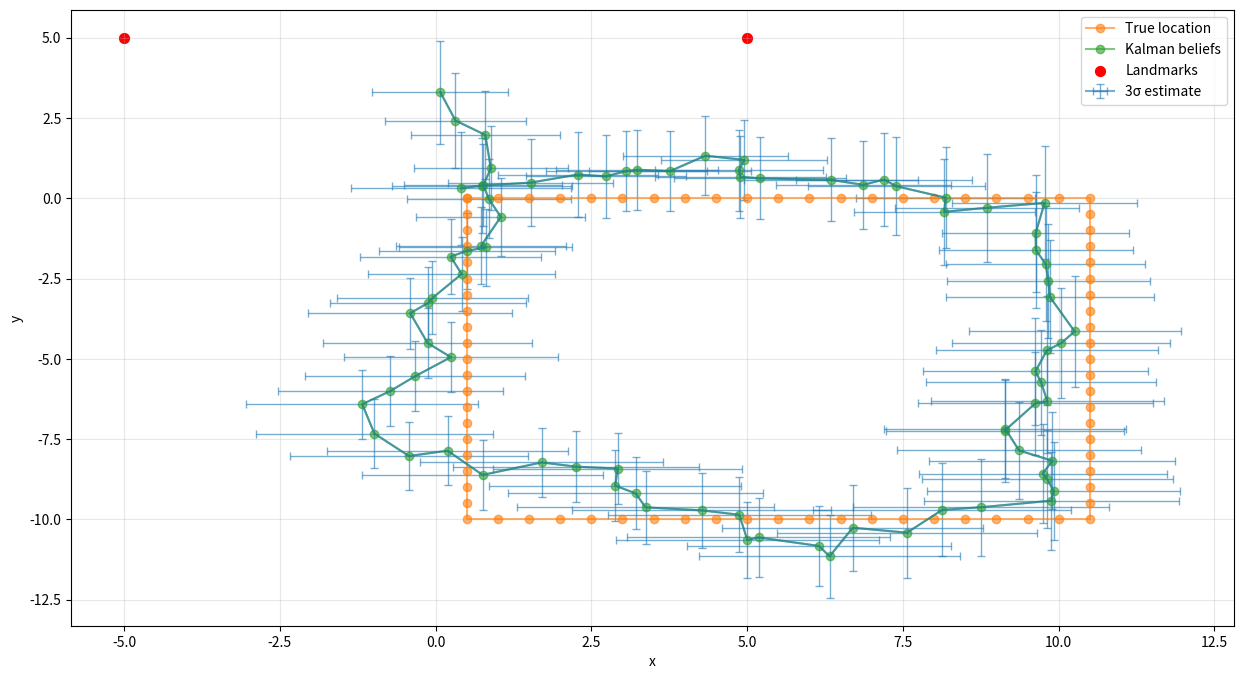

Reproduce this figure in Python.
import numpy as np
from matplotlib import pyplot as plt
from numpy.linalg import norm
from numpy.random import multivariate_normal


def update_state(mu_t, u_t, dt, sigma, R):
    # Returns noisy pose, not-noisy pose, and covariance
    mu_t1 = mu_t + dt * u_t
    return mu_t1 + multivariate_normal([0, 0], R), mu_t1, sigma + R


def take_measurement(p, L, Q=None):
    # Return measurement with noise if cov (Q) is given, else non-noisy measurement
    delta = 0 if Q is None else multivariate_normal([0, 0], Q)
    return np.array([norm(p - L[0]), norm(p - L[1])]) + delta


def measurement_jacobian(p, L):
    return np.array(
        [
            [(p[0] - L[0][0]) / norm(p - L[0]), (p[1] - L[0][1]) / norm(p - L[0])],
            [(p[0] - L[1][0]) / norm(p - L[1]), (p[1] - L[1][1]) / norm(p - L[1])],
        ]
    )


def kalman_gain(sigma, H, Q):
    return sigma @ H.T @ np.linalg.inv(H @ sigma @ H.T + Q)


if __name__ == "__main__":
    # Setup/given values
    L = np.array([[5, 5], [-5, 5]])
    R = 0.1 * np.eye(2)
    Q = 0.5 * np.eye(2)
    dt = 0.5
    t_min = 0
    t_max = 40
    time = np.arange(t_min, t_max + dt, dt)
    vels = np.array([[1, 0], [0, -1], [-1, 0], [0, 1]])

    # Pre-allocate
    true_locs = np.zeros((len(time), 2))
    loc_means = np.zeros((len(time), 2))
    loc_stds = np.zeros((len(time), 2))

    # Initialize
    mu_t = np.zeros(2)
    sigma_t = np.eye(2)
    x_true = mu_t
    for i, t in enumerate(time):
        # Set vel
        if 0 <= t <= 10:
            v_t = vels[0]
        elif 10 < t <= 20:
            v_t = vels[1]
        elif 20 < t <= 30:
            v_t = vels[2]
        else:
            v_t = vels[3]

        # True location (only used for plotting)
        x_true = x_true + dt * v_t

        # Prediction
        x_t, mu_t, sigma_t = update_state(mu_t, v_t, dt, sigma_t, R)

        # Measurement
        z_t = take_measurement(x_t, L, Q)

        # Update
        H = measurement_jacobian(mu_t, L)
        K = kalman_gain(sigma_t, H, Q)

        mu_t = mu_t + K @ (z_t - take_measurement(mu_t, L))
        sigma_t = (np.eye(len(mu_t)) - K @ H) @ sigma_t

        # Store
        true_locs[i] = x_true
        loc_means[i] = mu_t
        loc_stds[i] = np.sqrt(np.diag(sigma_t))

    # Plot
    fig = plt.figure(figsize=(15, 8))
    ax = fig.add_subplot()
    ax.errorbar(
        loc_means[:, 0],
        loc_means[:, 1],
        xerr=3 * loc_stds[:, 0],
        yerr=3 * loc_stds[:, 1],
        label="3\u03c3 estimate",
        alpha=0.6,
        markersize=2,
        capsize=3,
        elinewidth=1,
    )
    ax.plot(true_locs[:, 0], true_locs[:, 1], "-o", label="True location", alpha=0.6)
    ax.plot(loc_means[:, 0], loc_means[:, 1], "-o", label="Kalman beliefs", alpha=0.6)
    ax.scatter(L[:, 0], L[:, 1], s=50, label="Landmarks", c="red")
    ax.legend()
    ax.set_xlabel("x")
    ax.set_ylabel("y")
    ax.grid(True, alpha=0.3)
    plt.show()
